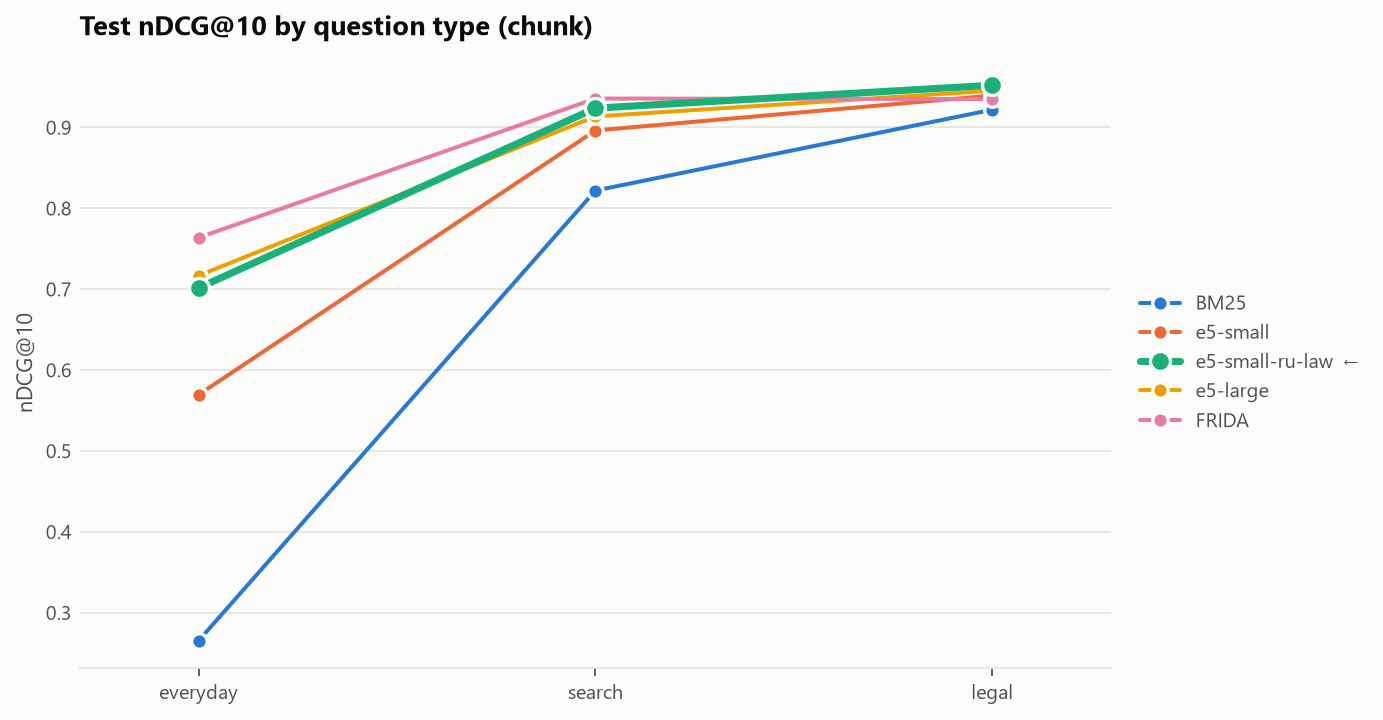

The data file committed next to this chart (first rows):
, everyday, search, legal
BM25, 0.2654, 0.8219, 0.9219
e5-small, 0.5694, 0.8962, 0.9394
e5-small-ru-law, 0.7014, 0.9238, 0.9521
e5-large, 0.7167, 0.9135, 0.9454
FRIDA, 0.7637, 0.9357, 0.9350
